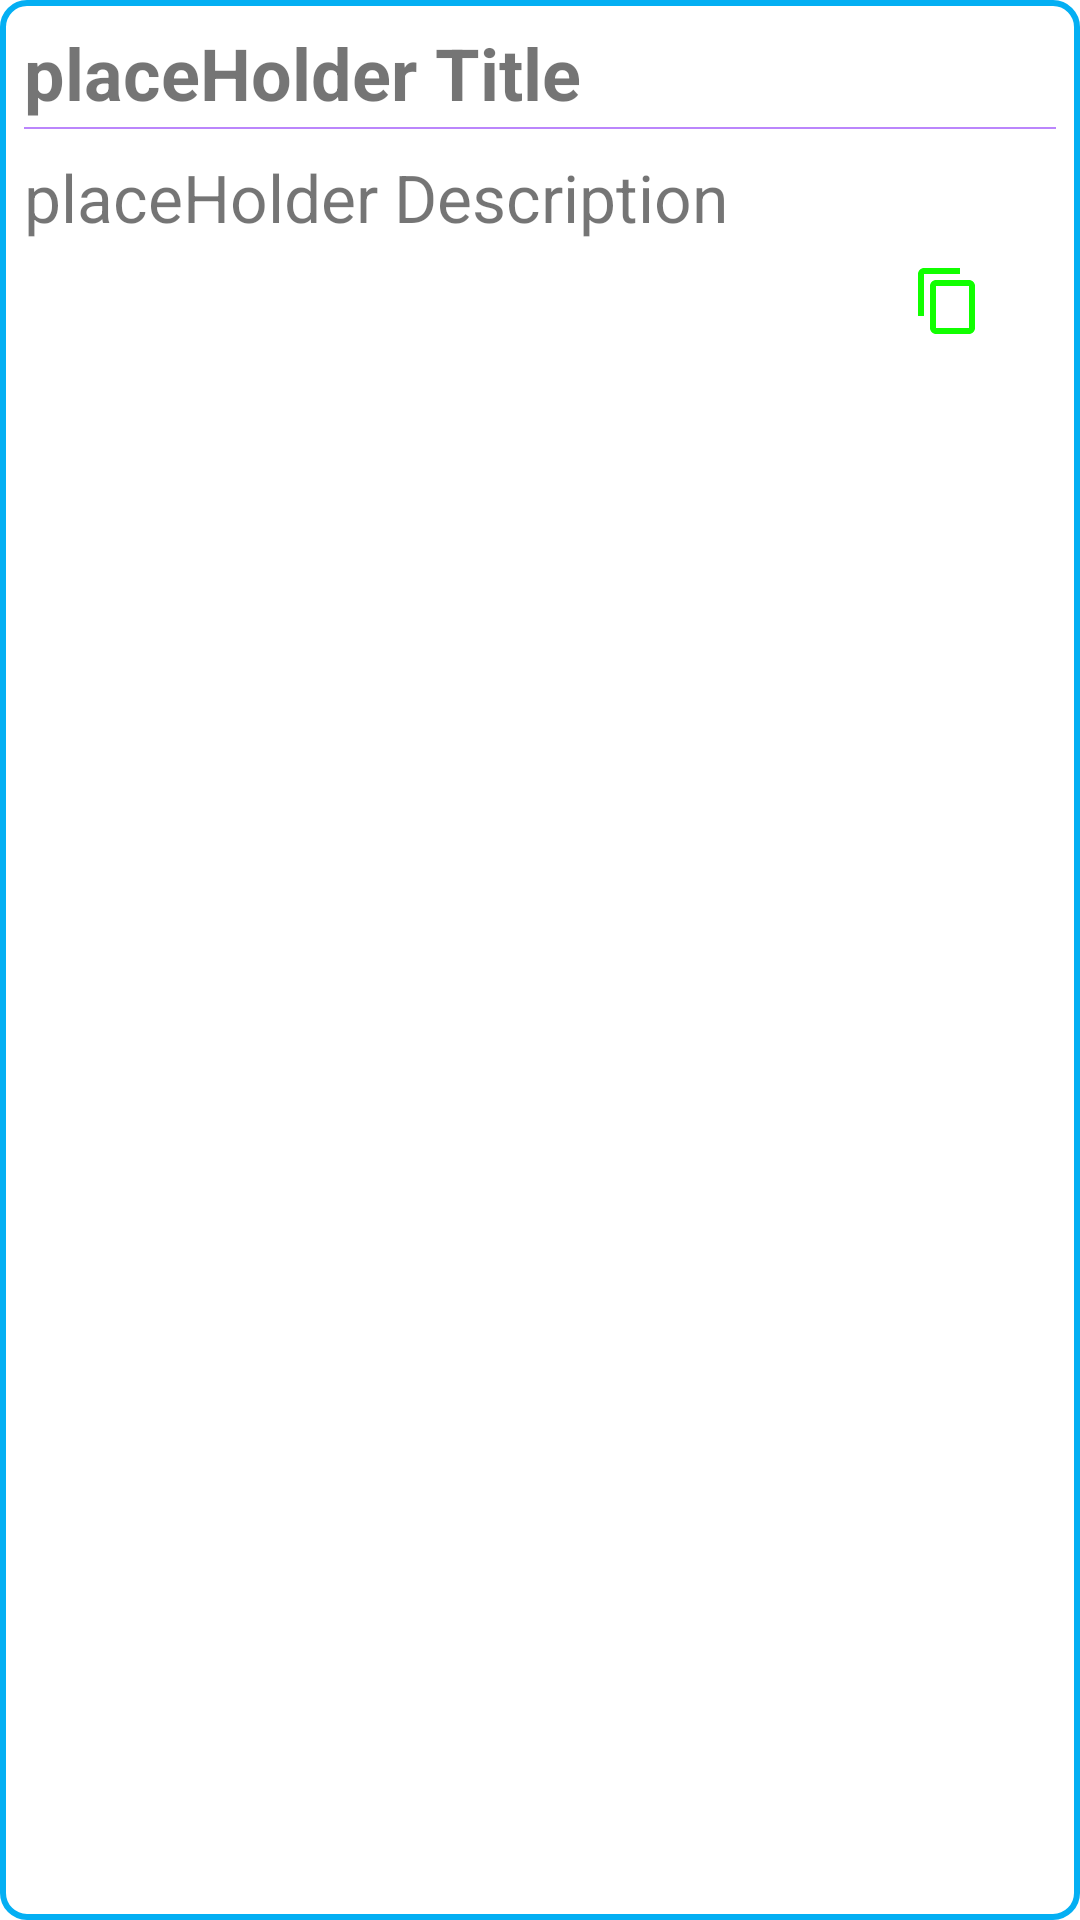

Android layout source for this screen:
<!-- AndroidManifest.xml: application theme Theme.NCode -->
<!-- res/layout/text_row.xml -->
<?xml version="1.0" encoding="utf-8"?>
<LinearLayout
    android:id="@+id/text_row_parent"
    xmlns:android="http://schemas.android.com/apk/res/android"
    android:layout_width="match_parent"
    android:layout_height="wrap_content"
    android:background="@drawable/row_bk"
    android:orientation="vertical"
    android:layout_margin="8dp">
    <TextView
        android:id="@+id/row_title"
        android:textSize="24sp"
        android:textStyle="bold"
        android:layout_height="wrap_content"
        android:layout_width="wrap_content"
        android:layout_marginStart="8dp"
        android:layout_marginEnd="4dp"
        android:text="placeHolder Title"
        android:layout_marginTop="8dp" />
    <View
        android:id="@+id/textdevider"
        android:layout_marginTop="2dp"
        android:layout_marginStart="8dp"
        android:layout_marginEnd="8dp"
        android:layout_width="match_parent"
        android:background="@color/purple_200"
        android:layout_height="0.5dp"/>
    <TextView
        android:id="@+id/row_desc"
        android:textSize="22sp"
        android:layout_height="wrap_content"
        android:layout_width="wrap_content"
        android:layout_marginStart="8dp"
        android:text="placeHolder Description"
        android:layout_marginEnd="4dp"
        android:layout_marginTop="8dp"
        android:layout_marginBottom="8dp"/>
    <LinearLayout
        android:layout_gravity="end"
        android:layout_marginBottom="8dp"
        android:layout_width="wrap_content"
        android:layout_height="wrap_content">
        <ImageButton
            android:id="@+id/copyText"
            android:layout_width="wrap_content"
            android:layout_height="wrap_content"
            android:background="#00FFFFFF"
            android:layout_marginEnd="16dp"
            android:src="@drawable/content_copy" />

        <ImageButton
            android:layout_marginEnd="16dp"
            android:id="@+id/deleteText"
            android:layout_width="wrap_content"
            android:layout_height="wrap_content"
            android:src="@drawable/ic_delete"
            android:background="#00FFFFFF"/>

    </LinearLayout>




</LinearLayout>
<!-- resources referenced by this layout -->
<resources>
  <!-- drawable content_copy (drawable) -->
  <vector android:height="24dp" android:tint="#11FF00"
      android:viewportHeight="24" android:viewportWidth="24"
      android:width="24dp" xmlns:android="http://schemas.android.com/apk/res/android">
      <path android:fillColor="@android:color/white" android:pathData="M16,1L4,1c-1.1,0 -2,0.9 -2,2v14h2L4,3h12L16,1zM19,5L8,5c-1.1,0 -2,0.9 -2,2v14c0,1.1 0.9,2 2,2h11c1.1,0 2,-0.9 2,-2L21,7c0,-1.1 -0.9,-2 -2,-2zM19,21L8,21L8,7h11v14z"/>
  </vector>
  <!-- drawable row_bk (drawable) -->
  <?xml version="1.0" encoding="utf-8"?>
  <shape
      xmlns:android="http://schemas.android.com/apk/res/android"
      android:shape="rectangle">
      <stroke android:width="2dp"
          android:color="#04AFF3"/>
      <corners android:radius="8dp"/>
  
  </shape>
  <style name="Theme.NCode" parent="Theme.MaterialComponents.DayNight.DarkActionBar">
          
          <item name="colorPrimary">@color/purple_500</item>
          <item name="colorPrimaryVariant">@color/purple_700</item>
          <item name="colorOnPrimary">@color/white</item>
          
          <item name="colorSecondary">@color/teal_200</item>
          <item name="colorSecondaryVariant">@color/teal_700</item>
          <item name="colorOnSecondary">@color/black</item>
          
          <item name="android:statusBarColor" tools:targetApi="l">?attr/colorPrimaryVariant</item>
          
      </style>
  <!-- not gathered from this repository: default colours our renderer supplied (Android Studio template values) -->
  <color name="purple_200">#FFBB86FC</color>
  <color name="purple_500">#FF6200EE</color>
  <color name="purple_700">#FF3700B3</color>
  <color name="teal_200">#FF03DAC5</color>
  <color name="teal_700">#FF018786</color>
  <color name="black">#FF000000</color>
  <color name="white">#FFFFFFFF</color>
</resources>
